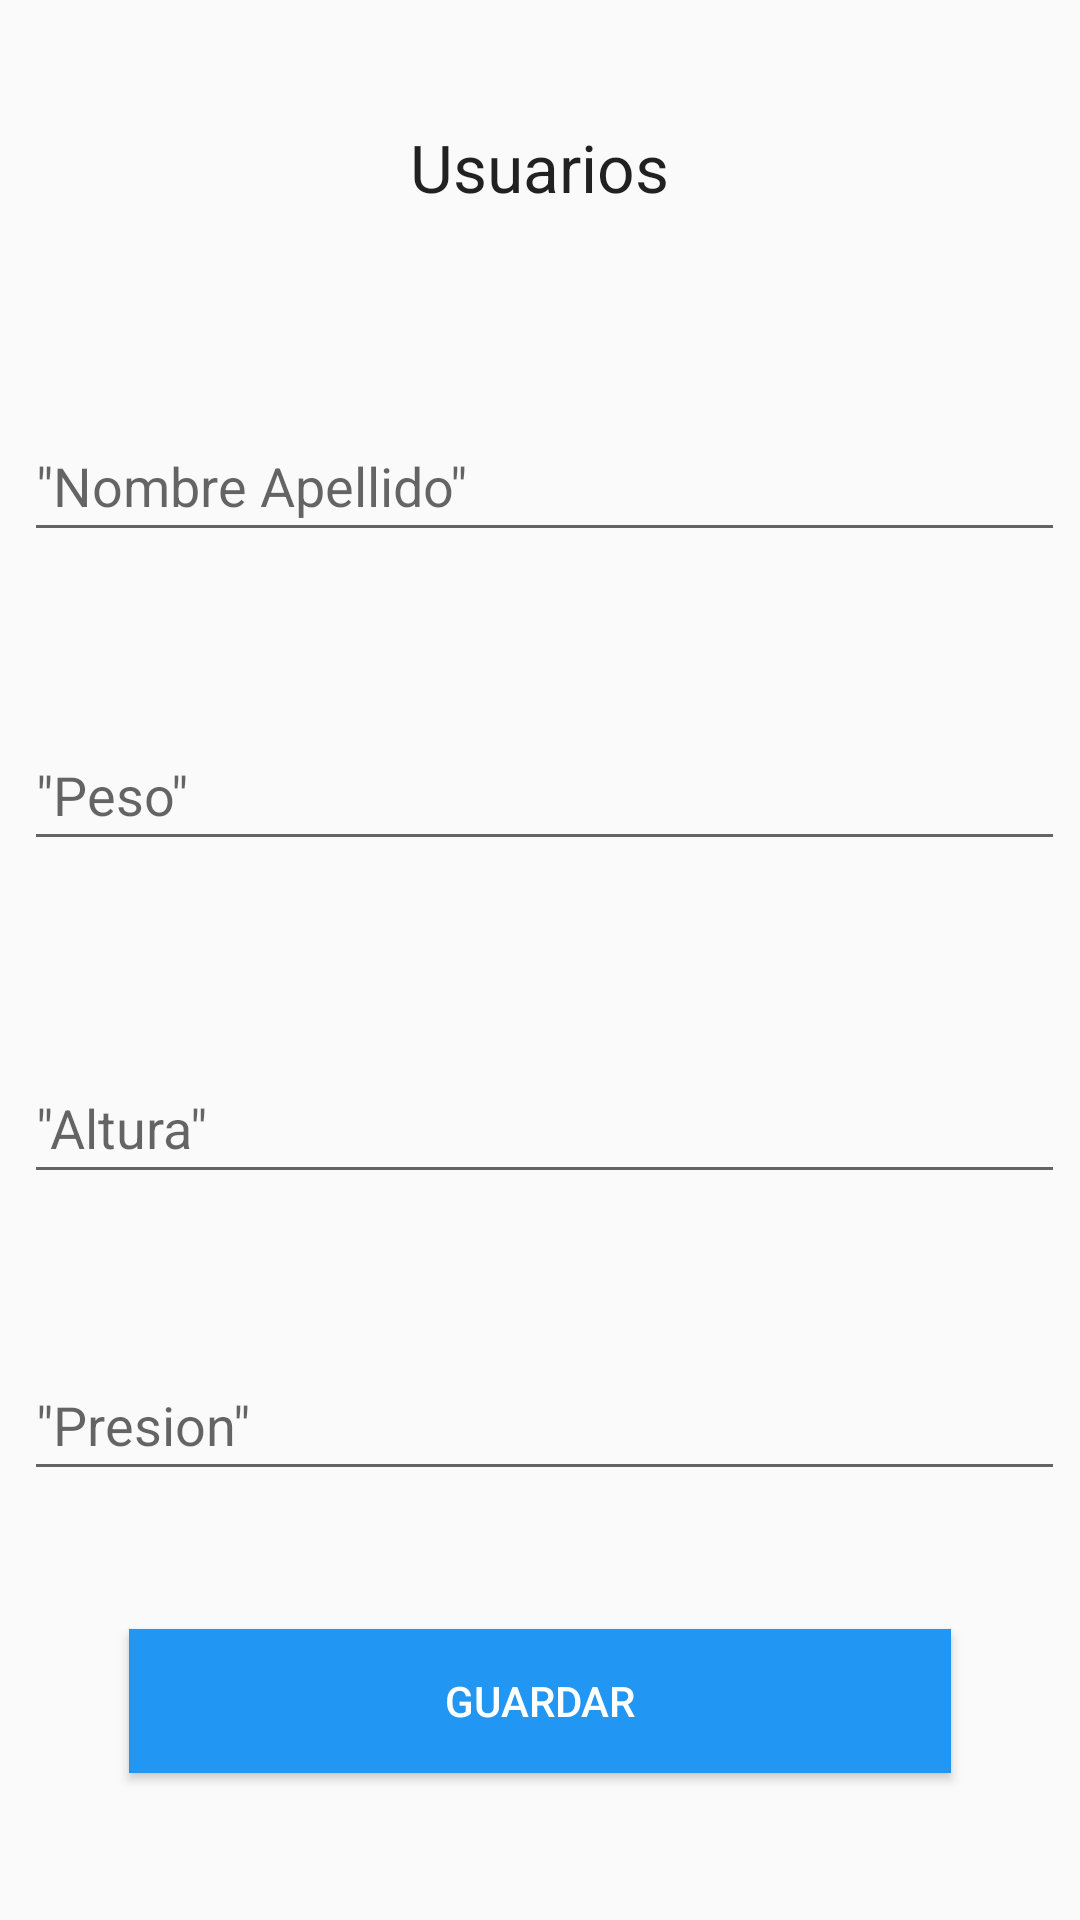

Reconstruct the res/layout file that produces this screen, plus the resources it refers to.
<!-- AndroidManifest.xml: application theme Theme.AppCompat.Light.DarkActionBar -->
<!-- res/layout/activity_edit_usuarios.xml -->
<?xml version="1.0" encoding="utf-8"?>
<androidx.constraintlayout.widget.ConstraintLayout xmlns:android="http://schemas.android.com/apk/res/android"
    xmlns:app="http://schemas.android.com/apk/res-auto"
    xmlns:tools="http://schemas.android.com/tools"
    android:layout_width="match_parent"
    android:layout_height="match_parent"
    tools:context=".EditUsuarios">

    <EditText
        android:id="@+id/editTextNombreApellidoUsuario"
        android:layout_width="347dp"
        android:layout_height="47dp"
        android:layout_marginStart="8dp"
        android:layout_marginLeft="8dp"
        android:layout_marginTop="96dp"
        android:layout_marginEnd="32dp"
        android:layout_marginRight="32dp"
        android:layout_marginBottom="3dp"
        android:ems="10"
        android:hint='"Nombre Apellido"'
        android:inputType="textPersonName"
        app:layout_constraintBottom_toTopOf="@+id/editTextPesoUsuario"
        app:layout_constraintEnd_toEndOf="parent"
        app:layout_constraintHorizontal_bias="0.0"
        app:layout_constraintStart_toStartOf="parent"
        app:layout_constraintTop_toTopOf="parent" />

    <EditText
        android:id="@+id/editTextPesoUsuario"
        android:layout_width="347dp"
        android:layout_height="47dp"
        android:layout_marginStart="8dp"
        android:layout_marginLeft="8dp"
        android:layout_marginTop="12dp"
        android:layout_marginEnd="32dp"
        android:layout_marginRight="32dp"
        android:layout_marginBottom="3dp"
        android:ems="10"
        android:hint='"Peso"'
        android:inputType="numberSigned"
        app:layout_constraintBottom_toTopOf="@+id/editTextAlturaUsuario"
        app:layout_constraintEnd_toEndOf="parent"
        app:layout_constraintHorizontal_bias="0.0"
        app:layout_constraintStart_toStartOf="parent"
        app:layout_constraintTop_toBottomOf="@+id/editTextNombreApellidoUsuario" />

    <EditText
        android:id="@+id/editTextAlturaUsuario"
        android:layout_width="347dp"
        android:layout_height="47dp"
        android:layout_marginStart="8dp"
        android:layout_marginLeft="8dp"
        android:layout_marginTop="20dp"
        android:layout_marginEnd="32dp"
        android:layout_marginRight="32dp"
        android:layout_marginBottom="3dp"
        android:ems="10"
        android:hint='"Altura"'
        android:inputType="numberDecimal"
        app:layout_constraintBottom_toTopOf="@+id/editTextTextPresionUsuario"
        app:layout_constraintEnd_toEndOf="parent"
        app:layout_constraintHorizontal_bias="0.0"
        app:layout_constraintStart_toStartOf="parent"
        app:layout_constraintTop_toBottomOf="@+id/editTextPesoUsuario" />

    <EditText
        android:id="@+id/editTextTextPresionUsuario"
        android:layout_width="347dp"
        android:layout_height="47dp"
        android:layout_marginStart="8dp"
        android:layout_marginLeft="8dp"
        android:layout_marginTop="8dp"
        android:layout_marginEnd="32dp"
        android:layout_marginRight="32dp"
        android:layout_marginBottom="3dp"
        android:ems="10"
        android:hint='"Presion"'
        android:inputType="textPersonName"
        app:layout_constraintBottom_toTopOf="@+id/buttonGuardaUsuario"
        app:layout_constraintEnd_toEndOf="parent"
        app:layout_constraintHorizontal_bias="0.0"
        app:layout_constraintStart_toStartOf="parent"
        app:layout_constraintTop_toBottomOf="@+id/editTextAlturaUsuario" />

    <Button
        android:id="@+id/buttonGuardaUsuario"
        android:layout_width="274dp"
        android:layout_height="wrap_content"
        android:layout_marginTop="2dp"
        android:layout_marginBottom="8dp"
        android:background="#2196F3"
        android:text="Guardar"
        android:textColor="#FFFFFF"
        app:layout_constraintBottom_toBottomOf="parent"
        app:layout_constraintEnd_toEndOf="parent"
        app:layout_constraintHorizontal_bias="0.5"
        app:layout_constraintStart_toStartOf="parent"
        app:layout_constraintTop_toBottomOf="@+id/editTextTextPresionUsuario" />

    <TextView
        android:id="@+id/textView10"
        android:layout_width="87dp"
        android:layout_height="30dp"
        android:layout_marginTop="41dp"
        android:text="Usuarios"
        android:textAppearance="@style/TextAppearance.AppCompat.Large"
        app:layout_constraintEnd_toEndOf="parent"
        app:layout_constraintStart_toStartOf="parent"
        app:layout_constraintTop_toTopOf="parent" />
</androidx.constraintlayout.widget.ConstraintLayout>
<!-- resources referenced by this layout -->
<resources>

</resources>
